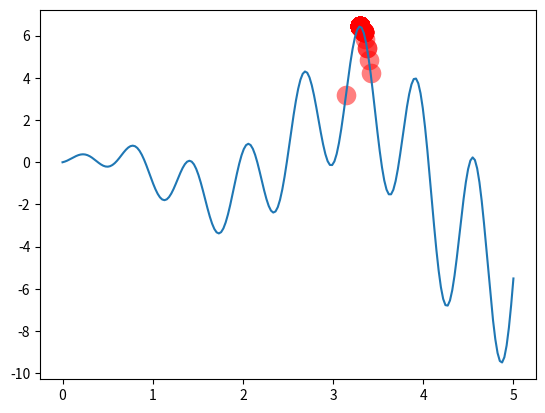

The script that saved this image:
"""
Visualize Genetic Algorithm to find a maximum point in a function.

[redacted]
"""
import numpy as np
import matplotlib.pyplot as plt

DNA_SIZE = 10            # DNA length
POP_SIZE = 100           # population size
CROSS_RATE = 0.8         # mating probability (DNA crossover)
MUTATION_RATE = 0.003    # mutation probability
N_GENERATIONS = 200
X_BOUND = [0, 5]         # x upper and lower bounds


def F(x): return np.sin(10*x)*x + np.cos(2*x)*x     # to find the maximum of this function


# find non-zero fitness for selection
def get_fitness(pred): return pred + 1e-3 - np.min(pred)


# convert binary DNA to decimal and normalize it to a range(0, 5)
def translateDNA(pop): return pop.dot(2 ** np.arange(DNA_SIZE)[::-1]) / float(2**DNA_SIZE-1) * X_BOUND[1]


def select(pop, fitness):    # nature selection wrt pop's fitness
    idx = np.random.choice(np.arange(POP_SIZE), size=POP_SIZE, replace=True,
                           p=fitness/fitness.sum())                   # p 就是选它的比例
    return pop[idx]


def crossover(parent, pop):     # mating process (genes crossover)
    if np.random.rand() < CROSS_RATE:
        i_ = np.random.randint(0, POP_SIZE, size=1)                             # select another individual from pop
        cross_points = np.random.randint(0, 2, size=DNA_SIZE).astype(np.bool_)   # choose crossover points
        parent[cross_points] = pop[i_, cross_points]                            # mating and produce one child
    return parent


def mutate(child):
    for point in range(DNA_SIZE):
        if np.random.rand() < MUTATION_RATE:
            child[point] = 1 if child[point] == 0 else 0
    return child


pop = np.random.randint(2, size=(POP_SIZE, DNA_SIZE))   # initialize the pop DNA

plt.ion()       # something about plotting
x = np.linspace(*X_BOUND, 200)
plt.plot(x, F(x))

for _ in range(N_GENERATIONS):
    F_values = F(translateDNA(pop))    # compute function value by extracting DNA

    # something about plotting
    if 'sca' in globals(): sca.remove()
    sca = plt.scatter(translateDNA(pop), F_values, s=200, lw=0, c='red', alpha=0.5); plt.pause(0.05)

    # GA part (evolution)
    fitness = get_fitness(F_values)
    print("Most fitted DNA: ", pop[np.argmax(fitness), :])
    pop = select(pop, fitness)     # 按适应度选 pop
    pop_copy = pop.copy()           # 备个份
    for parent in pop:
        child = crossover(parent, pop_copy)
        child = mutate(child)
        parent[:] = child       # parent is replaced by its child 宝宝变大人

plt.ioff(); plt.show()
